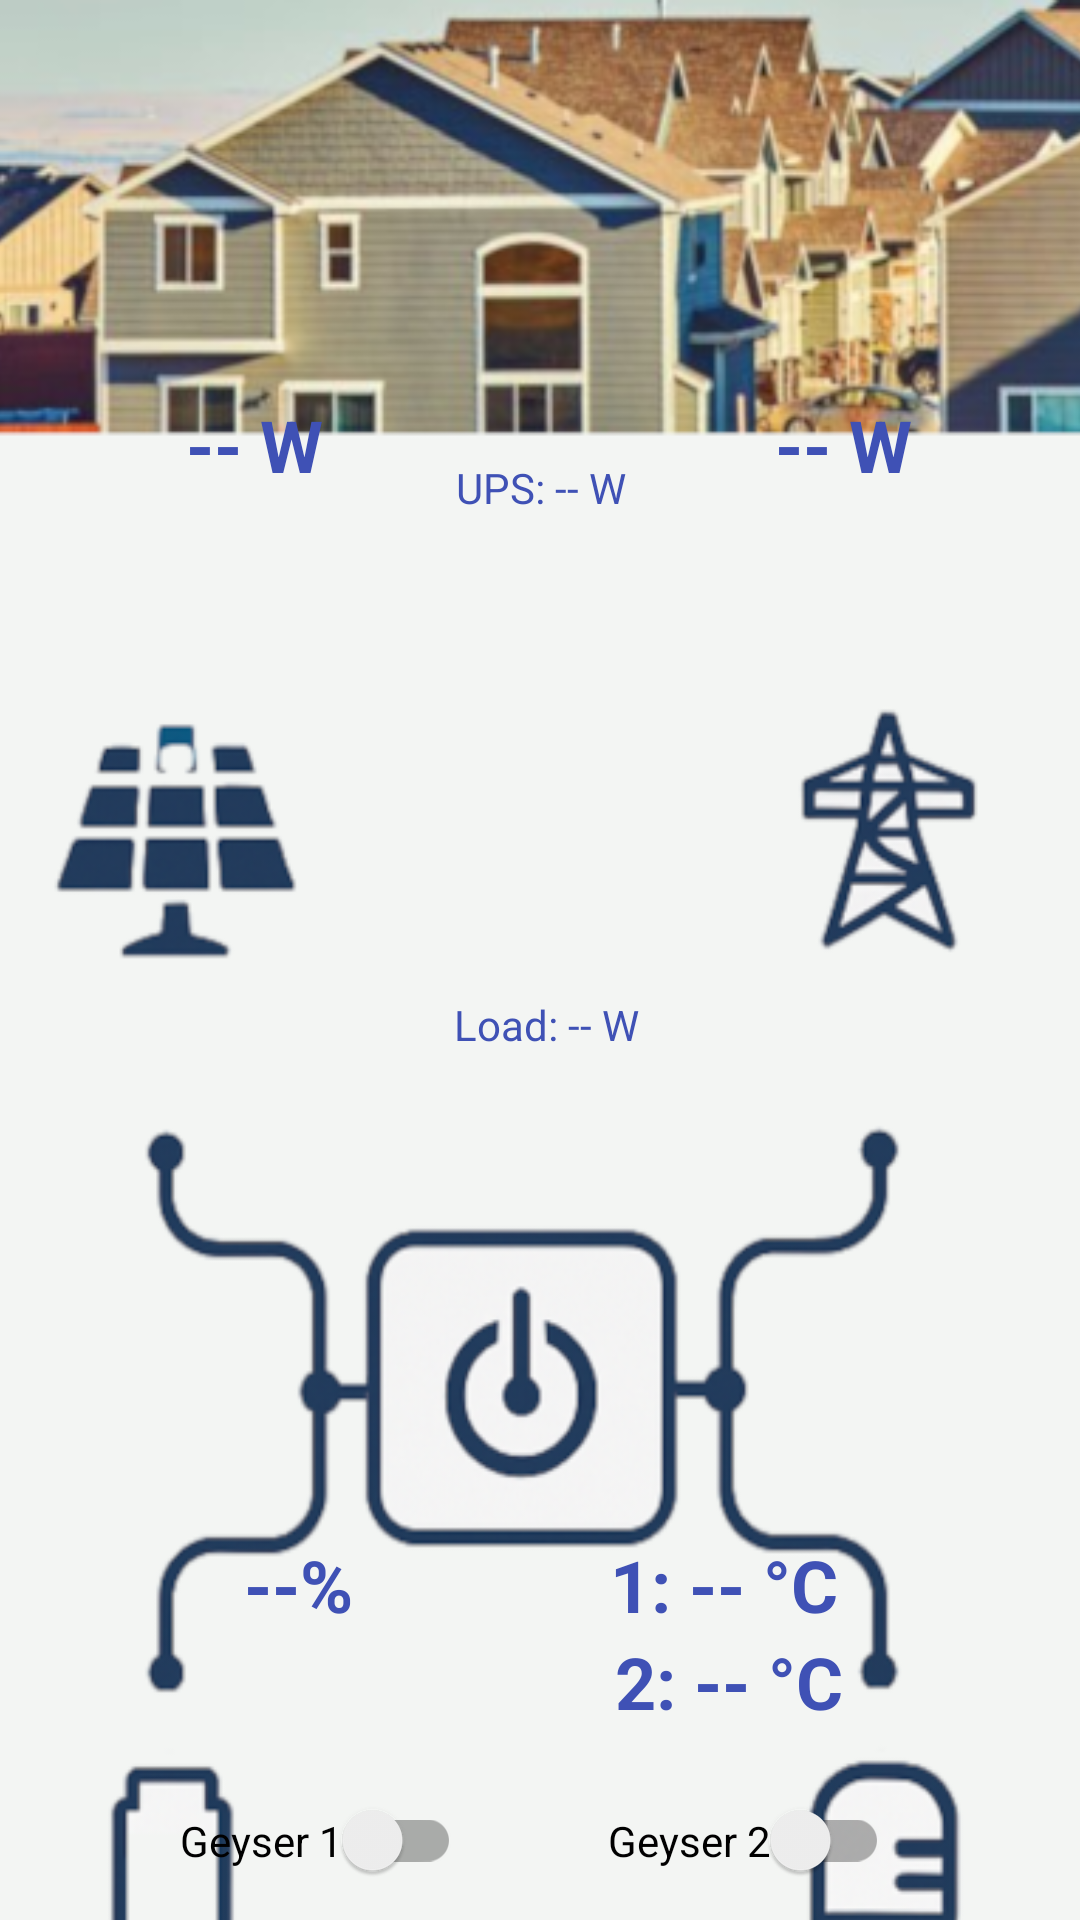

Reconstruct the res/layout file that produces this screen, plus the resources it refers to.
<!-- AndroidManifest.xml: application theme Theme.AppCompat.Light.NoActionBar -->
<!-- res/layout/activity_main.xml -->
<?xml version="1.0" encoding="utf-8"?>
<androidx.constraintlayout.widget.ConstraintLayout xmlns:android="http://schemas.android.com/apk/res/android"
    xmlns:app="http://schemas.android.com/apk/res-auto"
    xmlns:tools="http://schemas.android.com/tools"
    android:layout_width="match_parent"
    android:layout_height="match_parent">

    

    

    <ImageView
        android:id="@+id/imgDashboard"
        android:layout_width="411dp"
        android:layout_height="731dp"
        android:scaleType="fitXY"
        android:src="@drawable/dashboard_bg"
        app:layout_constraintEnd_toEndOf="parent"
        app:layout_constraintStart_toStartOf="parent"
        app:layout_constraintTop_toTopOf="parent" />

    <androidx.constraintlayout.widget.Guideline
        android:id="@+id/guideline_top_10"
        android:layout_width="wrap_content"
        android:layout_height="wrap_content"
        android:orientation="horizontal"
        app:layout_constraintGuide_percent="0.10" />

    <androidx.constraintlayout.widget.Guideline
        android:id="@+id/guideline_top_30"
        android:layout_width="wrap_content"
        android:layout_height="wrap_content"
        android:orientation="horizontal"
        app:layout_constraintGuide_percent="0.4" />

    <androidx.constraintlayout.widget.Guideline
        android:id="@+id/guideline_top_50"
        android:layout_width="wrap_content"
        android:layout_height="wrap_content"
        android:orientation="horizontal"
        app:layout_constraintGuide_percent="0.50" />

    <androidx.constraintlayout.widget.Guideline
        android:id="@+id/guideline_bottom_10"
        android:layout_width="wrap_content"
        android:layout_height="wrap_content"
        android:orientation="horizontal"
        app:layout_constraintGuide_begin="837dp" />

    <androidx.constraintlayout.widget.Guideline
        android:id="@+id/guideline_start_10"
        android:layout_width="wrap_content"
        android:layout_height="wrap_content"
        android:orientation="vertical"
        app:layout_constraintGuide_begin="44dp" />

    <androidx.constraintlayout.widget.Guideline
        android:id="@+id/guideline_center"
        android:layout_width="wrap_content"
        android:layout_height="wrap_content"
        android:orientation="vertical"
        app:layout_constraintGuide_percent="0.48" />

    <androidx.constraintlayout.widget.Guideline
        android:id="@+id/guideline_end_10"
        android:layout_width="wrap_content"
        android:layout_height="wrap_content"
        android:orientation="vertical"
        app:layout_constraintGuide_percent="0.90" />

    
    <View
        android:id="@+id/invisibleZone"
        android:layout_width="105dp"
        android:layout_height="114dp"
        android:layout_marginStart="48dp"
        android:layout_marginTop="16dp"
        android:background="@android:color/transparent"
        app:layout_constraintStart_toStartOf="parent"
        app:layout_constraintTop_toTopOf="parent" />

    <View
        android:id="@+id/invisibleZone1"
        android:layout_width="105dp"
        android:layout_height="114dp"
        android:layout_marginStart="260dp"
        android:layout_marginTop="16dp"
        android:background="@android:color/transparent"
        app:layout_constraintStart_toStartOf="parent"
        app:layout_constraintTop_toTopOf="parent" />

    <TextView
        android:id="@+id/txtPV"
        android:layout_width="wrap_content"
        android:layout_height="wrap_content"
        android:layout_marginStart="12dp"
        android:layout_marginTop="68dp"
        android:text=" -- W"
        android:textColor="#3F51B5"
        android:textSize="24sp"
        android:textStyle="bold"
        app:layout_constraintStart_toStartOf="@id/guideline_start_10"
        app:layout_constraintTop_toTopOf="@id/guideline_top_10" />

    <TextView
        android:id="@+id/txtGrid"
        android:layout_width="wrap_content"
        android:layout_height="wrap_content"
        android:layout_marginTop="68dp"
        android:layout_marginEnd="20dp"
        android:text=" -- W"
        android:textColor="#3F51B5"
        android:textSize="24sp"
        android:textStyle="bold"
        app:layout_constraintEnd_toEndOf="@id/guideline_end_10"
        app:layout_constraintTop_toTopOf="@id/guideline_top_10" />

    

    


    <TextView
        android:id="@+id/txtSOC"
        android:layout_width="wrap_content"
        android:layout_height="wrap_content"
        android:layout_marginTop="192dp"
        android:text=" --%"
        android:textColor="#3F51B5"
        android:textSize="24sp"
        android:textStyle="bold"
        app:layout_constraintEnd_toStartOf="@+id/guideline_center"
        app:layout_constraintHorizontal_bias="0.363"
        app:layout_constraintStart_toStartOf="@+id/guideline_start_10"
        app:layout_constraintTop_toTopOf="@+id/guideline_top_50" />

    <TextView
        android:id="@+id/txtLoad"
        android:layout_width="wrap_content"
        android:layout_height="wrap_content"
        android:layout_marginTop="76dp"
        android:text="Load: -- W"
        android:textColor="#3F51B5"
        android:textSize="14sp"
        app:layout_constraintEnd_toStartOf="@+id/guideline_end_10"
        app:layout_constraintHorizontal_bias="0.492"
        app:layout_constraintStart_toStartOf="@+id/guideline_start_10"
        app:layout_constraintTop_toTopOf="@+id/guideline_top_30" />

    <TextView
        android:id="@+id/txtUPS"
        android:layout_width="wrap_content"
        android:layout_height="wrap_content"
        android:layout_marginBottom="84dp"
        android:text="UPS: -- W"
        android:textColor="#3F51B5"
        android:textSize="14sp"
        app:layout_constraintBottom_toTopOf="@+id/guideline_top_30"
        app:layout_constraintEnd_toStartOf="@+id/guideline_end_10"
        app:layout_constraintHorizontal_bias="0.483"
        app:layout_constraintStart_toStartOf="@+id/guideline_start_10" />

    <TextView
        android:id="@+id/txtTemp1"
        android:layout_width="wrap_content"
        android:layout_height="wrap_content"
        android:layout_marginTop="192dp"
        android:text="1: -- °C"
        android:textColor="#3F51B5"
        android:textSize="24sp"
        android:textStyle="bold"
        app:layout_constraintEnd_toStartOf="@+id/guideline_end_10"
        app:layout_constraintHorizontal_bias="0.406"
        app:layout_constraintStart_toStartOf="@+id/guideline_center"
        app:layout_constraintTop_toTopOf="@+id/guideline_top_50" />

    <TextView
        android:id="@+id/txtTemp2"
        android:layout_width="wrap_content"
        android:layout_height="wrap_content"
        android:text="2: -- °C"
        android:textColor="#3F51B5"
        android:textSize="24sp"
        android:textStyle="bold"
        app:layout_constraintEnd_toStartOf="@+id/guideline_end_10"
        app:layout_constraintHorizontal_bias="0.428"
        app:layout_constraintStart_toStartOf="@+id/guideline_center"
        app:layout_constraintTop_toBottomOf="@+id/txtTemp1" />

    <androidx.appcompat.widget.SwitchCompat
        android:id="@+id/switchGeyser1"
        android:layout_width="wrap_content"
        android:layout_height="wrap_content"
        android:layout_marginTop="280dp"
        android:text="Geyser 1"
        app:layout_constraintEnd_toStartOf="@+id/guideline_center"
        app:layout_constraintHorizontal_bias="0.457"
        app:layout_constraintStart_toStartOf="@+id/guideline_start_10"
        app:layout_constraintTop_toTopOf="@+id/guideline_top_50" />

    <androidx.appcompat.widget.SwitchCompat
        android:id="@+id/switchGeyser2"
        android:layout_width="wrap_content"
        android:layout_height="wrap_content"
        android:layout_marginTop="280dp"
        android:text="Geyser 2"
        app:layout_constraintEnd_toStartOf="@+id/guideline_end_10"
        app:layout_constraintHorizontal_bias="0.518"
        app:layout_constraintStart_toStartOf="@+id/guideline_center"
        app:layout_constraintTop_toTopOf="@+id/guideline_top_50" />

    <TextView
        android:id="@+id/txtDebug"
        android:layout_width="0dp"
        android:layout_height="wrap_content"
        android:layout_marginBottom="4dp"
        android:gravity="start"
        android:padding="8dp"
        android:text=""
        android:textColor="#3F51B5"
        android:textSize="12sp"
        app:layout_constraintBottom_toBottomOf="parent"
        app:layout_constraintEnd_toEndOf="parent"
        app:layout_constraintHorizontal_bias="0.0"
        app:layout_constraintStart_toStartOf="parent" />

</androidx.constraintlayout.widget.ConstraintLayout>
<!-- resources referenced by this layout -->
<resources>
  <!-- drawable dashboard_bg: png bitmap (drawable, 493087 bytes) -->
</resources>
